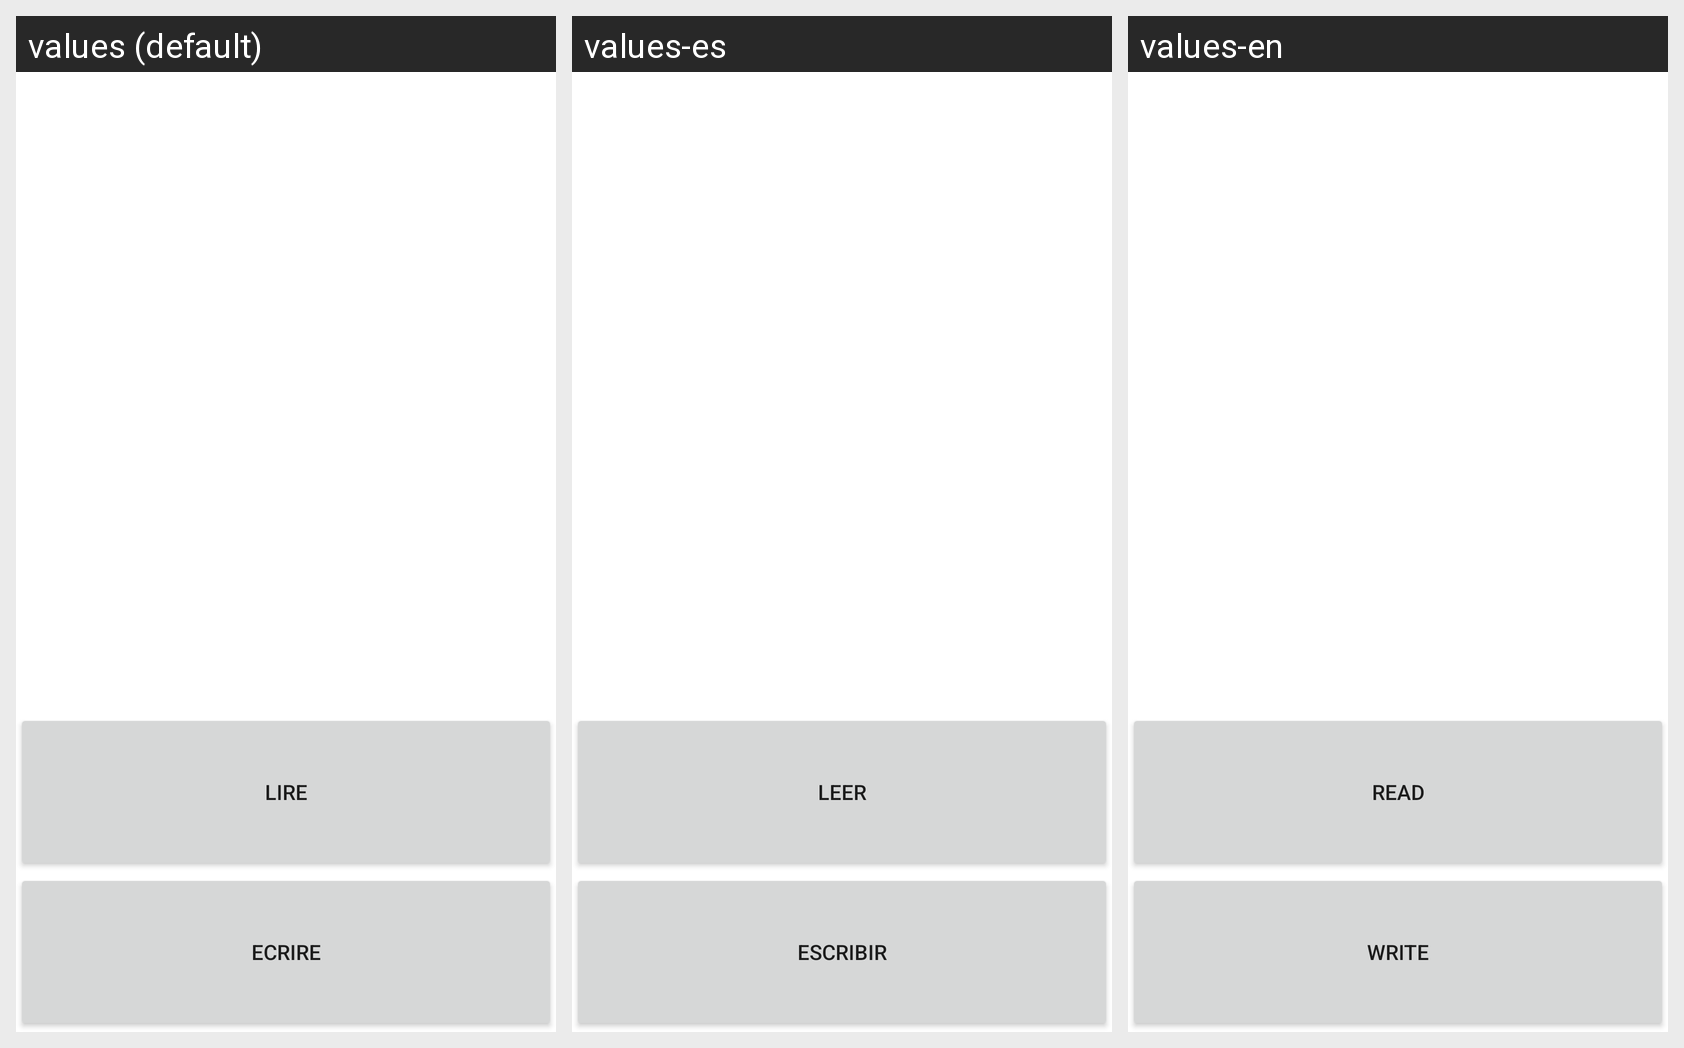

Strings drawn on this Android screen and how each of the app's shown locales translates them:
Android screen res/layout/fragment_storage.xml rendered under 3 locales, left to right: values (default), values-es, values-en. Device: Nexus 5 (rendered at 1080×1920; each locale shown at half size, 540×960, under a caption strip naming it); theme Theme.Photomania.
Strings drawn on this screen, with the default value and each locale's value (text and hints the layout hard-codes, and strings that could not be matched under every locale, appear in the picture but are not listed):

read
  values: Lire
  values-es: Leer
  values-en: Read

write
  values: Ecrire
  values-es: Escribir
  values-en: Write
